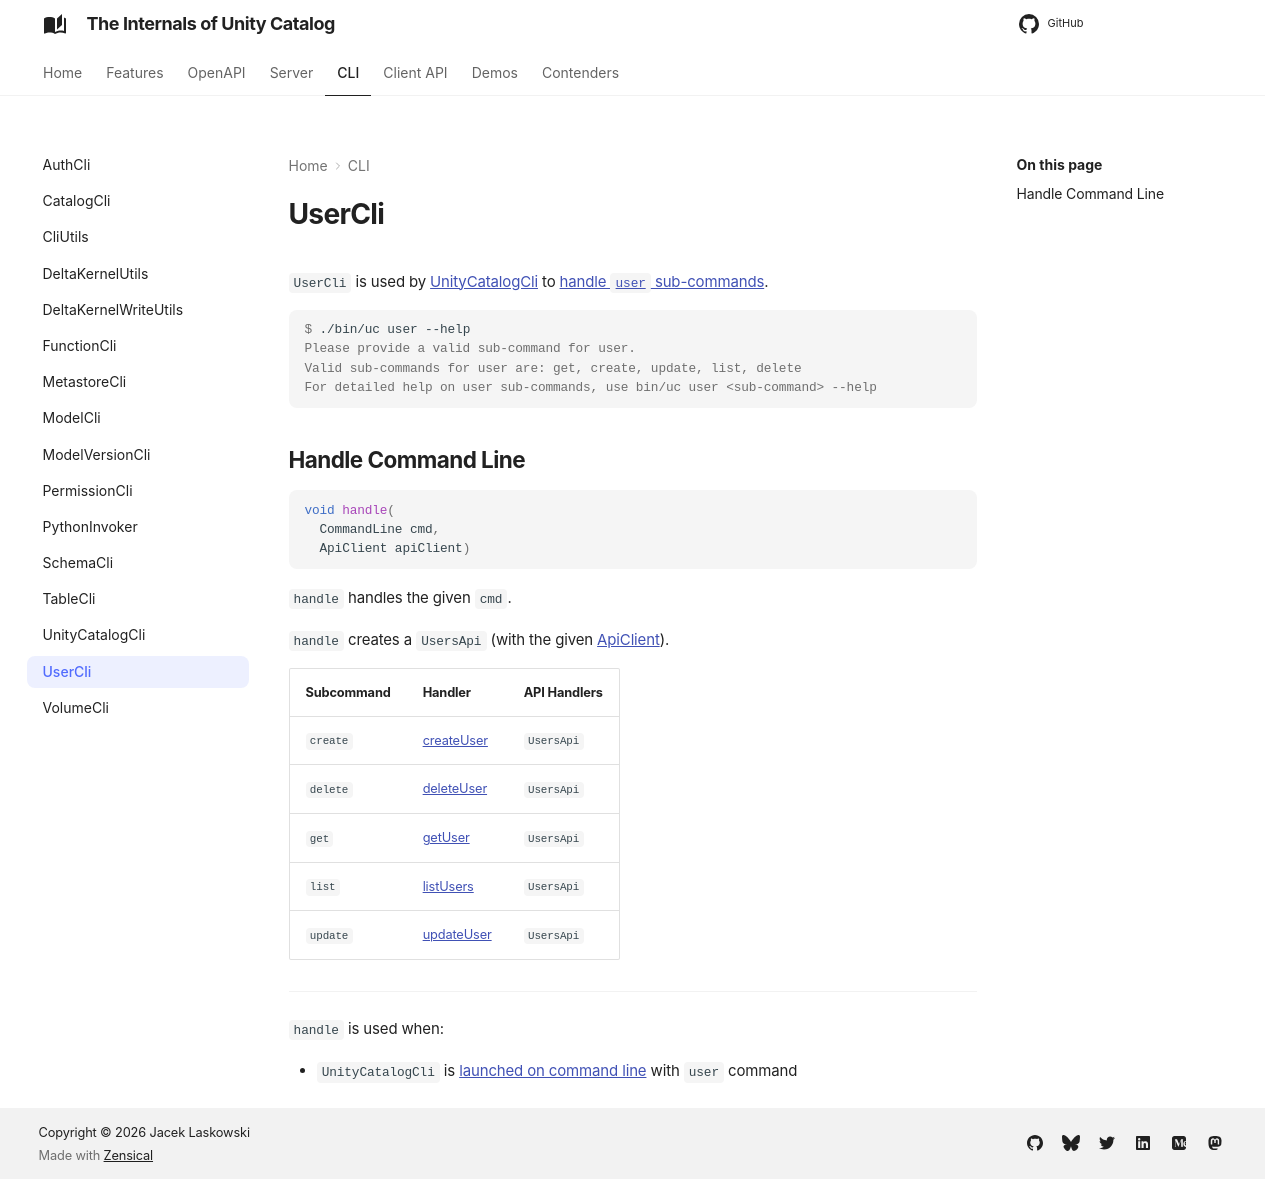

repository: japila-books/unity-catalog-internals · page: cli/UserCli/index.html · generator: mkdocs

# UserCli

`UserCli` is used by [UnityCatalogCli](UnityCatalogCli.md) to [handle `user` sub-commands](#handle).

```console
$ ./bin/uc user --help
Please provide a valid sub-command for user.
Valid sub-commands for user are: get, create, update, list, delete
For detailed help on user sub-commands, use bin/uc user <sub-command> --help
```

## Handle Command Line { #handle }

```java
void handle(
  CommandLine cmd,
  ApiClient apiClient)
```

`handle` handles the given `cmd`.

`handle` creates a `UsersApi` (with the given [ApiClient](../client/ApiClient.md)).

Subcommand | Handler | API Handlers
-|-|-
 `create` | [createUser](#createUser) | `UsersApi`
 `delete` | [deleteUser](#deleteUser) | `UsersApi`
 `get` | [getUser](#getUser) | `UsersApi`
 `list` | [listUsers](#listUsers) | `UsersApi`
 `update` | [updateUser](#updateUser) | `UsersApi`

---

`handle` is used when:

* `UnityCatalogCli` is [launched on command line](UnityCatalogCli.md#main) with `user` command
